Photos from the image-classification dataset "dataset" in the GitHub repository Aryawwww/Image-Programming-group-10. Its 5 classes are: tomato bacterial spot, tomato late blight, tomato septoria leaf spot, tomato yellow leaf curl virus, tomato healthy.

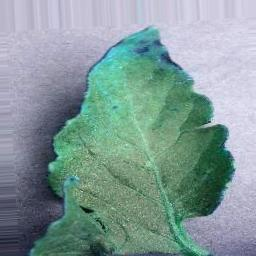
Label: tomato healthy

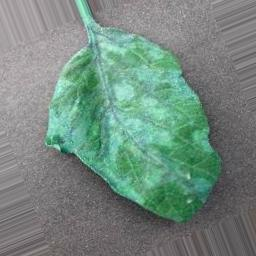
Label: tomato late blight

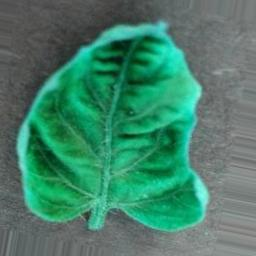
Label: tomato yellow leaf curl virus

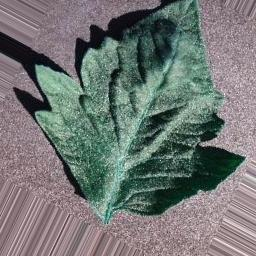
Label: tomato bacterial spot

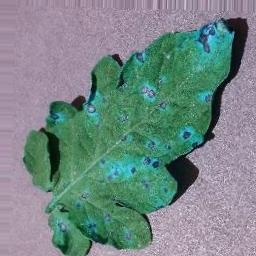
Label: tomato septoria leaf spot

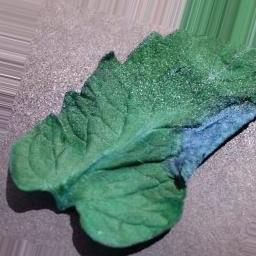
Label: tomato late blight
